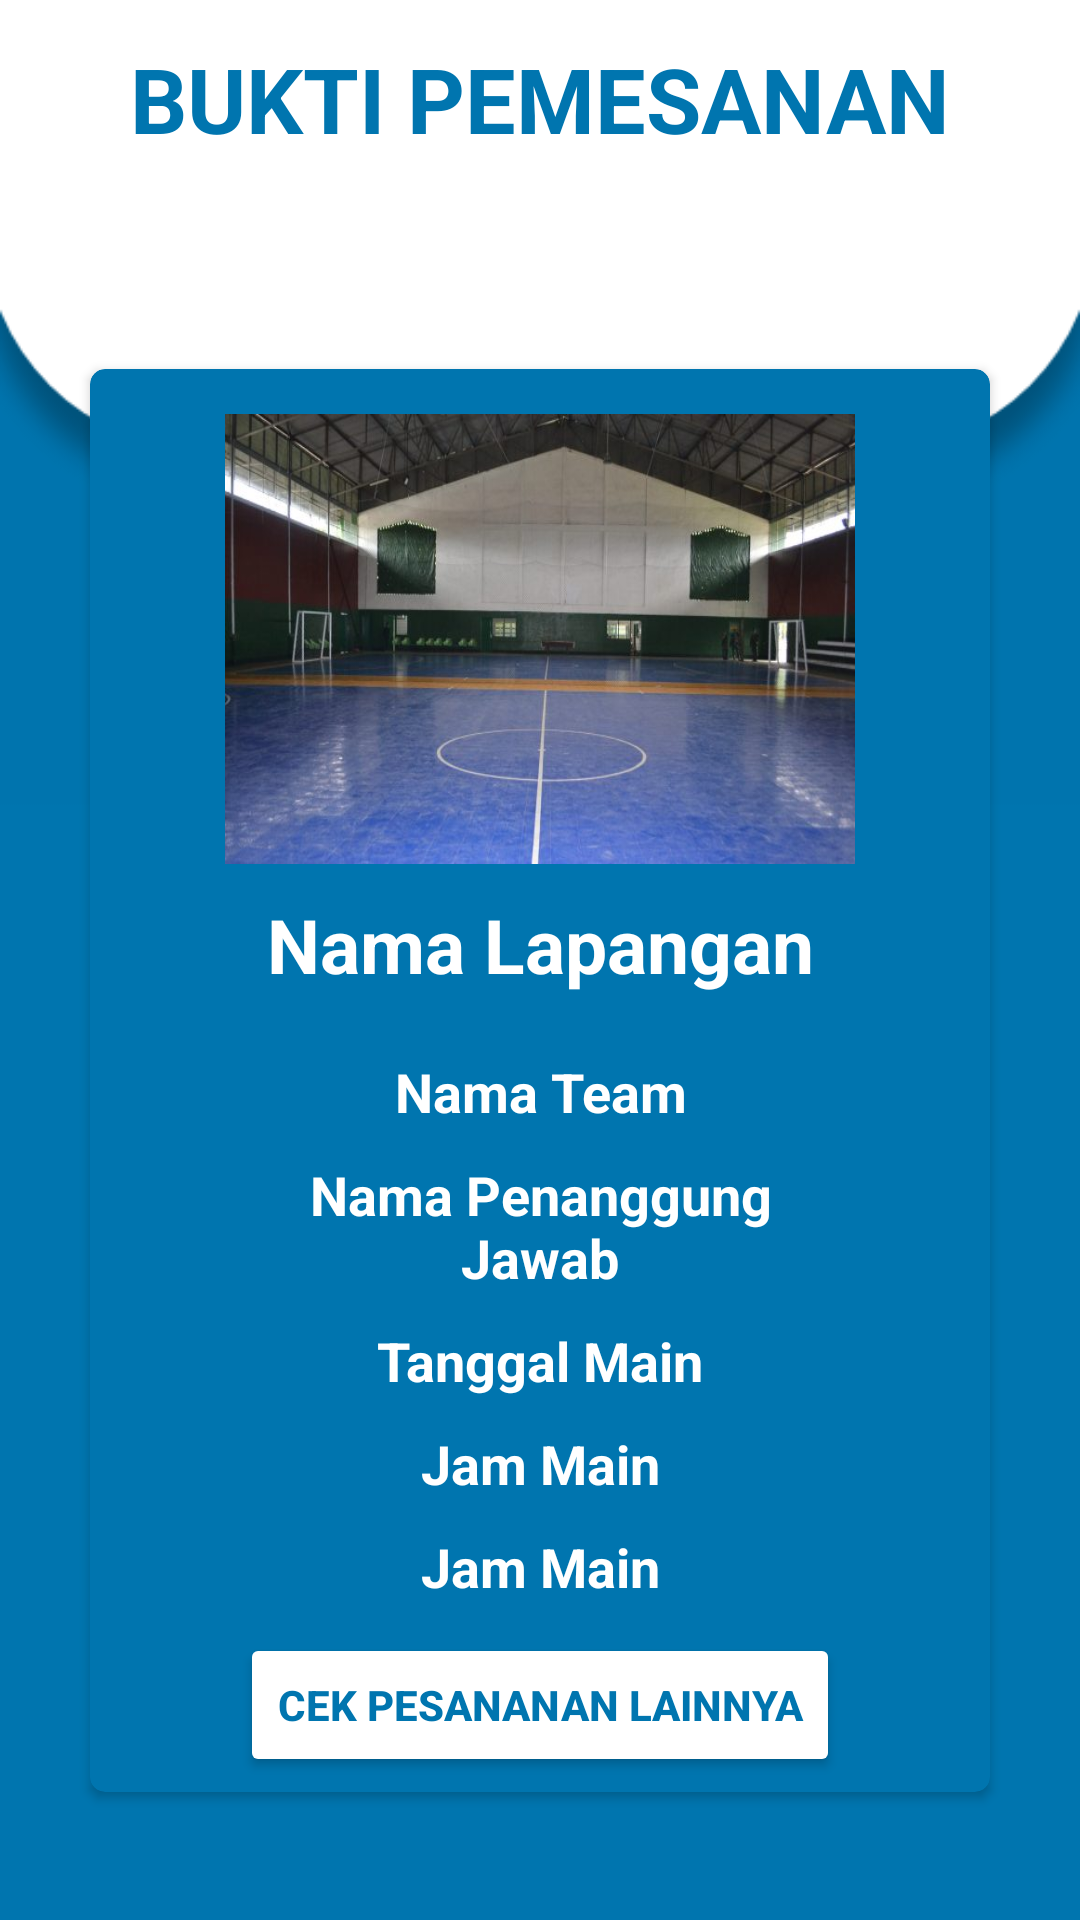

Write the Android layout XML for this screen, with the resource values it uses.
<!-- AndroidManifest.xml: application theme Theme.Login -->
<!-- res/layout/activity_hasil_pemesanan.xml -->
<?xml version="1.0" encoding="utf-8"?>
<LinearLayout xmlns:android="http://schemas.android.com/apk/res/android"
    xmlns:app="http://schemas.android.com/apk/res-auto"
    xmlns:tools="http://schemas.android.com/tools"
    android:layout_width="match_parent"
    android:layout_height="match_parent"
    android:orientation="vertical"
    android:gravity="center"
    android:background="@drawable/bg"
    tools:context=".HasilPemesanan">

    <TextView
        android:layout_width="wrap_content"
        android:layout_height="wrap_content"
        android:text="BUKTI PEMESANAN"
        android:textSize="30sp"
        android:layout_marginBottom="40dp"
        android:textStyle="bold"
        android:textColor="@color/basic"
        android:layout_gravity="center_horizontal"
        />


    <ScrollView
        android:layout_width="match_parent"
        android:layout_height="wrap_content">

        <androidx.cardview.widget.CardView
            android:layout_width="match_parent"
            android:layout_height="wrap_content"
            android:layout_margin="30dp"
            app:cardBackgroundColor="@color/basic"
            app:cardCornerRadius="5dp">

            <LinearLayout
                android:layout_width="match_parent"
                android:layout_height="wrap_content"
                android:orientation="vertical"
                android:padding="5dp">

                <ImageView
                    android:id="@+id/getGambar"
                    android:layout_width="match_parent"
                    android:layout_height="150dp"
                    android:layout_marginLeft="40dp"
                    android:layout_marginTop="10dp"
                    android:layout_marginRight="40dp"
                    android:layout_marginBottom="10dp"
                    android:background="@drawable/lapangan1" />
                <TextView
                    android:id="@+id/hslLapangan"
                    android:layout_width="match_parent"
                    android:layout_height="wrap_content"
                    android:textAlignment="center"
                    android:layout_marginBottom="10dp"
                    android:textSize="25sp"
                    android:textColor="@color/white"
                    android:textStyle="bold"
                    android:text="Nama Lapangan"/>
                <TextView
                    android:id="@+id/hslTeam"
                    android:layout_width="match_parent"
                    android:layout_height="wrap_content"
                    android:textAlignment="center"
                    android:layout_marginTop="10dp"
                    android:layout_marginBottom="10dp"
                    android:textSize="18sp"
                    android:textColor="@color/white"
                    android:textStyle="bold"
                    android:text="Nama Team"/>
                <TextView
                    android:id="@+id/hslNama"
                    android:layout_width="match_parent"
                    android:layout_height="wrap_content"
                    android:textAlignment="center"
                    android:layout_marginLeft="40dp"
                    android:layout_marginRight="40dp"
                    android:layout_marginBottom="10dp"
                    android:textSize="18sp"
                    android:textColor="@color/white"
                    android:textStyle="bold"
                    android:text="Nama Penanggung Jawab"/>

                <TextView
                    android:id="@+id/hslTanggal"
                    android:layout_width="match_parent"
                    android:layout_height="wrap_content"
                    android:textAlignment="center"
                    android:layout_marginLeft="40dp"
                    android:layout_marginRight="40dp"
                    android:layout_marginBottom="10dp"
                    android:textSize="18sp"
                    android:textColor="@color/white"
                    android:textStyle="bold"
                    android:text="Tanggal Main"/>
                <TextView
                    android:id="@+id/hslJam"
                    android:layout_width="match_parent"
                    android:layout_height="wrap_content"
                    android:textAlignment="center"
                    android:layout_marginLeft="40dp"
                    android:layout_marginRight="40dp"
                    android:layout_marginBottom="10dp"
                    android:textSize="18sp"
                    android:textColor="@color/white"
                    android:textStyle="bold"
                    android:text="Jam Main"/>
                <TextView
                    android:id="@+id/hslHarga"
                    android:layout_width="match_parent"
                    android:layout_height="wrap_content"
                    android:textAlignment="center"
                    android:layout_marginLeft="40dp"
                    android:layout_marginRight="40dp"
                    android:layout_marginBottom="10dp"
                    android:textSize="18sp"
                    android:textColor="@color/white"
                    android:textStyle="bold"
                    android:text="Jam Main"/>


                <Button
                    android:id="@+id/btnHasil"
                    android:layout_width="200dp"
                    android:layout_height="wrap_content"
                    android:layout_gravity="center_horizontal"
                    android:backgroundTint="@color/white"
                    android:textColor="@color/basic"
                    android:textStyle="bold"
                    android:text="CEK PESANANAN LAINNYA" />

            </LinearLayout>
        </androidx.cardview.widget.CardView>

    </ScrollView>

</LinearLayout>
<!-- resources referenced by this layout -->
<resources>
  <color name="basic">#0075af</color>
  <color name="white">#FFFFFFFF</color>
  <!-- drawable bg: png bitmap (drawable, 13726 bytes) -->
  <!-- drawable lapangan1: jpg bitmap (drawable, 43366 bytes) -->
  <style name="Theme.Login" parent="Theme.MaterialComponents.DayNight.DarkActionBar">
          
          <item name="colorPrimary">@color/purple_500</item>
          <item name="colorPrimaryVariant">@color/purple_700</item>
          <item name="colorOnPrimary">@color/white</item>
          
          <item name="colorSecondary">@color/teal_200</item>
          <item name="colorSecondaryVariant">@color/teal_700</item>
          <item name="colorOnSecondary">@color/black</item>
          
          <item name="android:statusBarColor" tools:targetApi="l">?attr/colorPrimaryVariant</item>
          
      </style>
  <color name="purple_500">#FF6200EE</color>
  <color name="purple_700">#FF3700B3</color>
  <color name="teal_200">#FF03DAC5</color>
  <color name="teal_700">#FF018786</color>
  <color name="black">#FF000000</color>
</resources>
